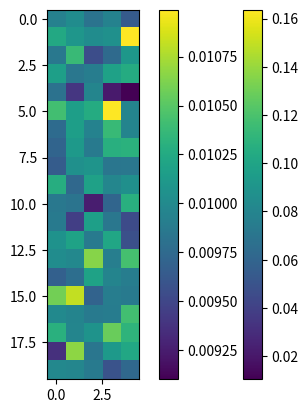

Generate this figure with matplotlib:
import time
import numpy as np
import matplotlib.pyplot as plt

distributedMatrix=[[0.1,0.05,0.04],
                    [0.12,0.15,0.16],
                    [0.14,0.06,0.1],
                    [0.03,0.01,0.04]]

bigMatrix=[[0.01,0.01,0.01,0.01,0.01],
            [0.01,0.01,0.01,0.01,0.01],
            [0.01,0.01,0.01,0.01,0.01],
            [0.01,0.01,0.01,0.01,0.01],
            [0.01,0.01,0.01,0.01,0.01],
            [0.01,0.01,0.01,0.01,0.01],
            [0.01,0.01,0.01,0.01,0.01],
            [0.01,0.01,0.01,0.01,0.01],
            [0.01,0.01,0.01,0.01,0.01],
            [0.01,0.01,0.01,0.01,0.01],
            [0.01,0.01,0.01,0.01,0.01],
            [0.01,0.01,0.01,0.01,0.01],
            [0.01,0.01,0.01,0.01,0.01],
            [0.01,0.01,0.01,0.01,0.01],
            [0.01,0.01,0.01,0.01,0.01],
            [0.01,0.01,0.01,0.01,0.01],
            [0.01,0.01,0.01,0.01,0.01],
            [0.01,0.01,0.01,0.01,0.01],
            [0.01,0.01,0.01,0.01,0.01],
            [0.01,0.01,0.01,0.01,0.01]]

nsamples = 10000
# Váriável Global para que todas as funções usem os mesmos números aleatoriamente gerados
guesses = np.random.sample(nsamples)
#============================================================================
def calculateMarginal(matrix):
    heigth = len(matrix)
    width = len(matrix[0])
    xMarginal = np.zeros(width)
    yMarginal = np.zeros(heigth)
    for y in range(heigth):
        for x in range(width):
            xMarginal[x] += matrix[y][x]
            yMarginal[y] += matrix[y][x]
# Esta verificação da um erro por causa de como o Python usa o Float
# Podendo retornar 0.99999999999999 mesmo com uma matriz correta
#     if (sum(xMarginal) != 1):
#         print("Erro! Probabilidades não somam 1")
    else:
        return (xMarginal, yMarginal)
#============================================================================
def getLimits(matrix, x, y):
    heigth = len(matrix)
    width = len(matrix[0])
    lowerLimit = 0
    higherLimit = 0
    for currentY in range(heigth):
        for currentX in range(width):
            higherLimit += matrix[currentY][currentX]
            if (currentX == x and currentY == y):
                return (lowerLimit, higherLimit)
            lowerLimit += matrix[currentY][currentX]
    return (lowerLimit, higherLimit)

# Probabilidade de um ponto especifico
def randomGuesses1(matrix, x, y):
    limits = getLimits(matrix,x,y)
    timesChoosen = 0
    for guess in guesses:
        if limits[0] <= guess and guess <= limits[1]:
            timesChoosen += 1
    return timesChoosen/nsamples
#============================================================================
def limitsList(matrix):
    heigth = len(matrix)
    width = len(matrix[0])
    lastLimit = 0
    limitList = []
    for y in range(heigth):
        for x in range(width):
            lastLimit += matrix[y][x]
            limitList.append(lastLimit)
    return limitList

# Geração de varíaveis aleatórias conjuntas
def randomGuesses2(matrix):
    startTime = time.time()
    limits = limitsList(matrix)
    numberOfElementsInMatrix = len(limits)
    timesChoosen = np.zeros(numberOfElementsInMatrix)
    for guess in guesses:
        for currentIndex in range(numberOfElementsInMatrix):
            if limits[currentIndex] >= guess:
                timesChoosen[currentIndex] += 1
                break
    eachPointProbability = []
    for point in timesChoosen:
        eachPointProbability.append(point/nsamples)
    print(f'Time for randomGuesses2: {time.time() - startTime}')
    return eachPointProbability
#============================================================================
def calculateYMarginalLimits(matrix):
    heigth = len(matrix)
    width = len(matrix[0])
    marginals = calculateMarginal(matrix)
    lastLimit = 0
    marginalLimitList = []
    for i in range(heigth):
        marginalLimitList.append(lastLimit)
        lastLimit += marginals[1][i]
    marginalLimitList.append(lastLimit)
    return marginalLimitList

def calculateChoosenIndex(matrix, matrixMarginalLimitList, heigth, width, guess):
    for y in range(heigth):
        if matrixMarginalLimitList[y+1] >= guess:
            lastMarginalLimit = matrixMarginalLimitList[y]
            for x in range(width):
                lastMarginalLimit += matrix[y][x]
                if lastMarginalLimit >= guess:
                    return (width*y)+x

# Geração de varíaveis aleatórias conjuntas usando distribuição marginal
def randomGuesses3(matrix):
    startTime = time.time()
    heigth = len(matrix)
    width = len(matrix[0])
    numberOfElementsInMatrix = heigth*width
    marginalLimitList = calculateYMarginalLimits(matrix)
    timesChoosen = np.zeros(numberOfElementsInMatrix)
    for guess in guesses:
        timesChoosen[calculateChoosenIndex(matrix,marginalLimitList,heigth,width,guess)] += 1
    eachPointProbability = []
    for point in timesChoosen:
        eachPointProbability.append(point/nsamples)
    print(f'Time for randomGuesses3: {time.time() - startTime}')
    return eachPointProbability
#============================================================================
# Cálculo da probabilidade de ser escolhido um y uma vez que um x já ter 
# sido escolhido ou vice-versa
def calculateFixedProbability(matrix, x, y, xFixed = True):
    marginals = calculateMarginal(matrix)
    if xFixed:
        return matrix[y][x]/marginals[0][x]
    else:
        return matrix[y][x]/marginals[1][y]

# Cálculo da probabilidade de ser escolhido um y uma vez que um x já ter 
# sido escolhido ou vice-versa para todos os pontos da matriz 
def calculateEveryFixedProbability(matrix):
    heigth = len(matrix)
    width = len(matrix[0])
    for x in range(width):
        for y in range(heigth):
            print(f'({x},{y}) -> {calculateFixedProbability(matrix,x,y)}, {calculateFixedProbability(matrix,x,y, False)}')
            
#============================================================================
print('\n======= randomGuesses1 =======\n')
print(f'randomGuesses1(10000,a,1,0) => {randomGuesses1(distributedMatrix,1,0)}\n')
print('\n======= randomGuesses2 =======\n')
print(f'randomGuesses2(10000,a) => {randomGuesses2(distributedMatrix)}\n')
print('\n======= randomGuesses3 =======\n')
randomGuesses3Answer = randomGuesses3(distributedMatrix)
print(f'randomGuesses3(10000,a) => {randomGuesses3Answer}\n')
print('\n======= Graph for randomly Genereted vector =======\n')
a = np.asarray(randomGuesses3Answer)
plt.imshow(np.matrix(a.reshape(4,3)))
plt.colorbar()
plt.show()
print('======= CalculatecalculateEveryFixedProbability =======')
calculateEveryFixedProbability(distributedMatrix)
print('\n======= randomGuesses times for bigMatrix =======')
nsamples = 100000
guesses = np.random.sample(nsamples)
randomGuesses2(bigMatrix)
randomGuesses3Answer = randomGuesses3(bigMatrix)

print('\n======= Graph for randomly Genereted vector with big Matrix =======\n')

a = np.asarray(randomGuesses3Answer)
plt.imshow(np.matrix(a.reshape(20,5)))
plt.colorbar()
plt.show()